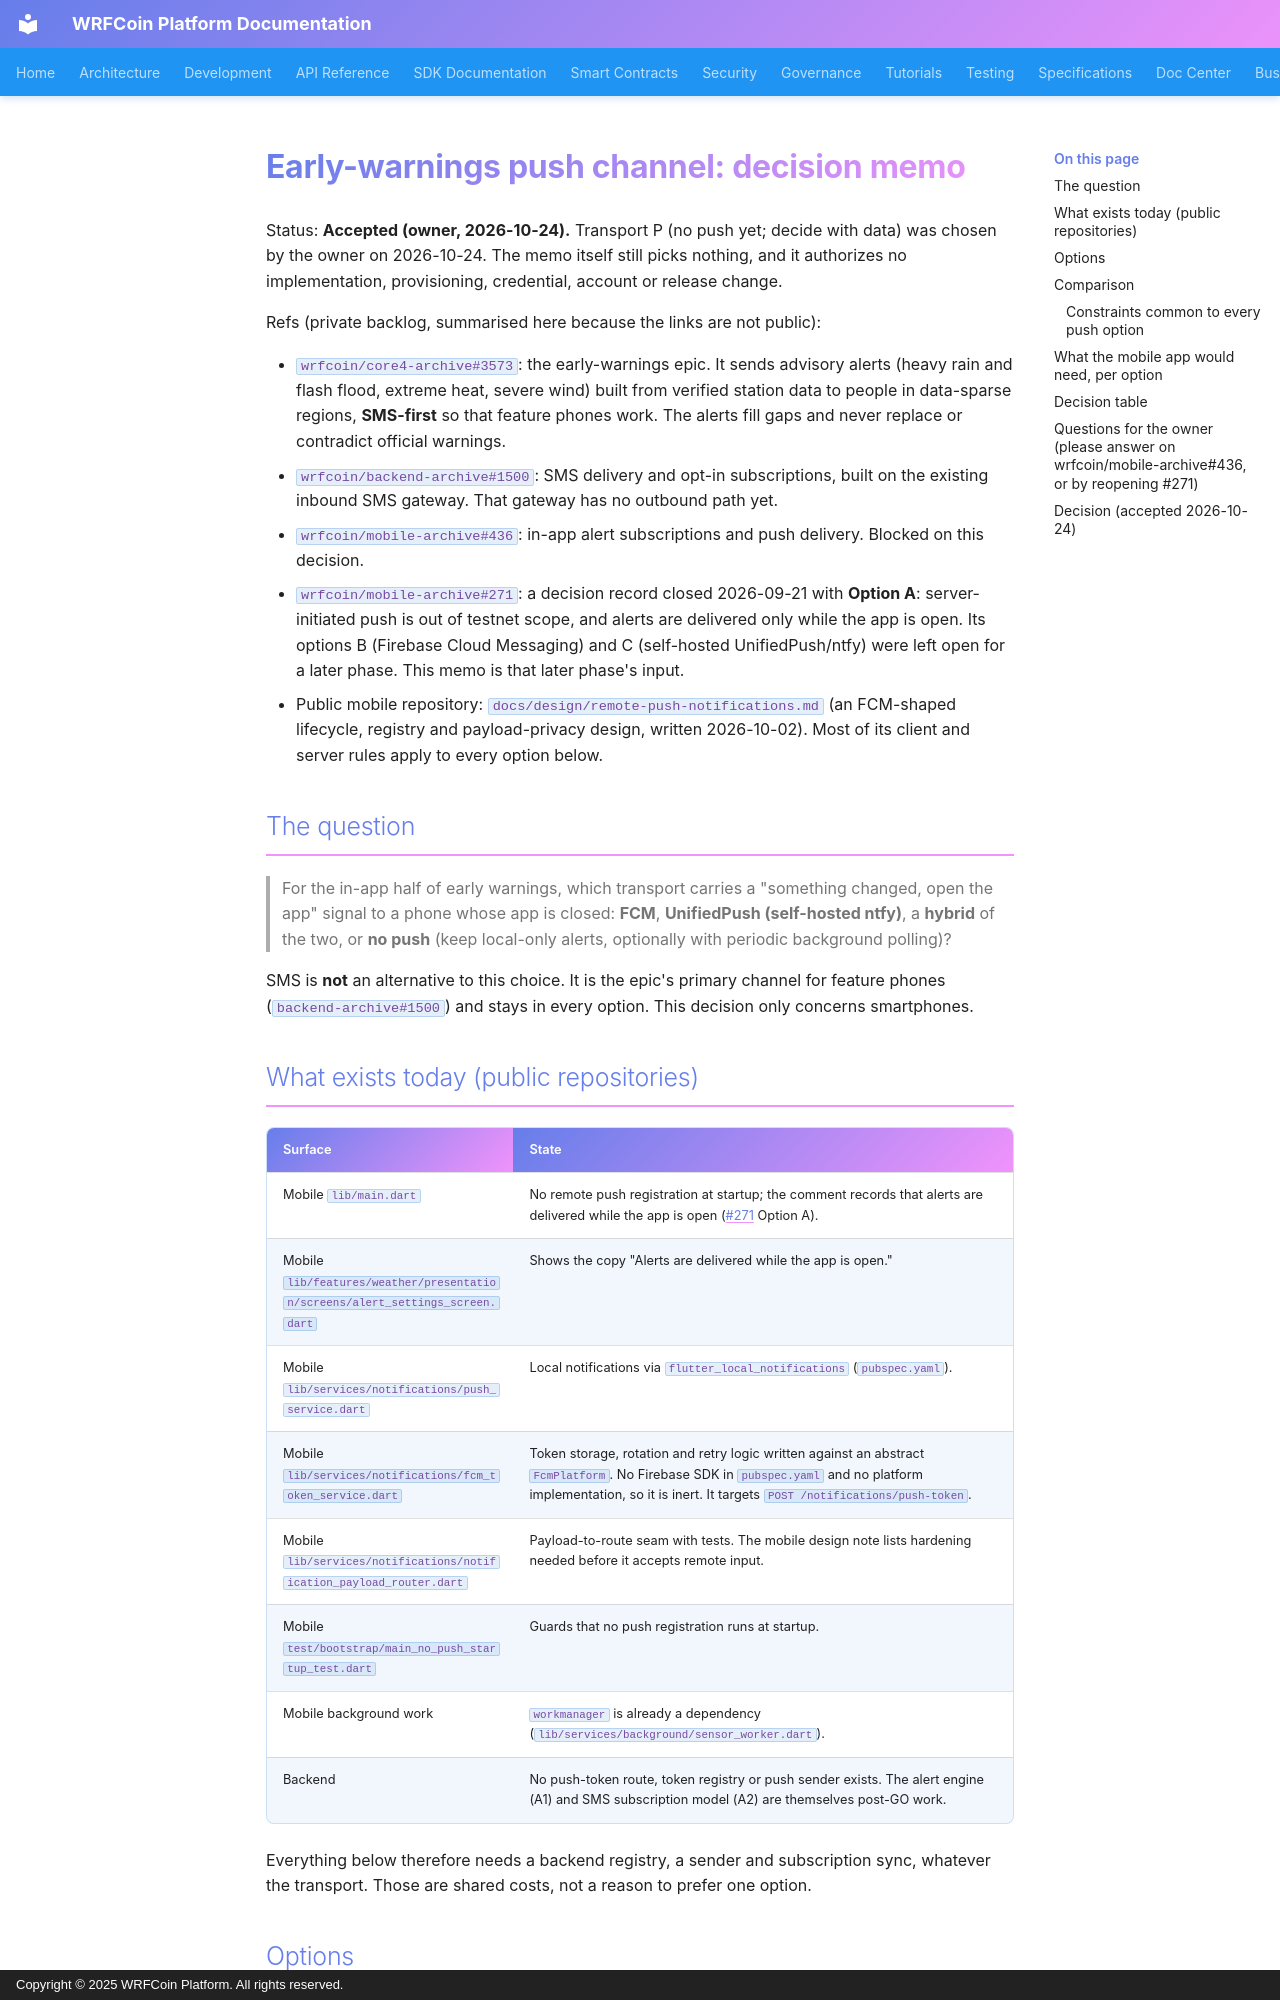

repository: wrfcoin/core4 · page: design/early-warnings-push-channel-memo/index.html · generator: mkdocs · copyright: Copyright © 2025 WRFCoin Platform. All rights reserved.

# Early-warnings push channel: decision memo

Status: **Accepted (owner, 2026-10-24).** Transport P (no push yet; decide with data) was chosen by the owner
on 2026-10-24. The memo itself still picks nothing, and it authorizes no
implementation, provisioning, credential, account or release change.

Refs (private backlog, summarised here because the links are not public):

- `wrfcoin/core4-archive#3573`: the early-warnings epic. It sends advisory alerts (heavy rain and
  flash flood, extreme heat, severe wind) built from verified station data to people in data-sparse
  regions, **SMS-first** so that feature phones work. The alerts fill gaps and never replace or
  contradict official warnings.
- `wrfcoin/backend-archive#1500`: SMS delivery and opt-in subscriptions, built on the existing
  inbound SMS gateway. That gateway has no outbound path yet.
- `wrfcoin/mobile-archive#436`: in-app alert subscriptions and push delivery. Blocked on this
  decision.
- `wrfcoin/mobile-archive#271`: a decision record closed 2026-09-21 with **Option A**: server-initiated
  push is out of testnet scope, and alerts are delivered only while the app is open. Its options
  B (Firebase Cloud Messaging) and C (self-hosted UnifiedPush/ntfy) were left open for a later
  phase. This memo is that later phase's input.
- Public mobile repository: `docs/design/remote-push-notifications.md` (an FCM-shaped lifecycle,
  registry and payload-privacy design, written 2026-10-02). Most of its client and server rules
  apply to every option below.

## The question

> For the in-app half of early warnings, which transport carries a "something changed, open the
> app" signal to a phone whose app is closed: **FCM**, **UnifiedPush (self-hosted ntfy)**, a
> **hybrid** of the two, or **no push** (keep local-only alerts, optionally with periodic
> background polling)?

SMS is **not** an alternative to this choice. It is the epic's primary channel for feature phones
(`backend-archive#1500`) and stays in every option. This decision only concerns smartphones.

## What exists today (public repositories)

| Surface | State |
|---|---|
| Mobile `lib/main.dart` | No remote push registration at startup; the comment records that alerts are delivered while the app is open (#271 Option A). |
| Mobile `lib/features/weather/presentation/screens/alert_settings_screen.dart` | Shows the copy "Alerts are delivered while the app is open." |
| Mobile `lib/services/notifications/push_service.dart` | Local notifications via `flutter_local_notifications` (`pubspec.yaml`). |
| Mobile `lib/services/notifications/fcm_token_service.dart` | Token storage, rotation and retry logic written against an abstract `FcmPlatform`. No Firebase SDK in `pubspec.yaml` and no platform implementation, so it is inert. It targets `POST /notifications/push-token`. |
| Mobile `lib/services/notifications/notification_payload_router.dart` | Payload-to-route seam with tests. The mobile design note lists hardening needed before it accepts remote input. |
| Mobile `test/bootstrap/main_no_push_startup_test.dart` | Guards that no push registration runs at startup. |
| Mobile background work | `workmanager` is already a dependency (`lib/services/background/sensor_worker.dart`). |
| Backend | No push-token route, token registry or push sender exists. The alert engine (A1) and SMS subscription model (A2) are themselves post-GO work. |

Everything below therefore needs a backend registry, a sender and subscription sync, whatever the
transport. Those are shared costs, not a reason to prefer one option.
